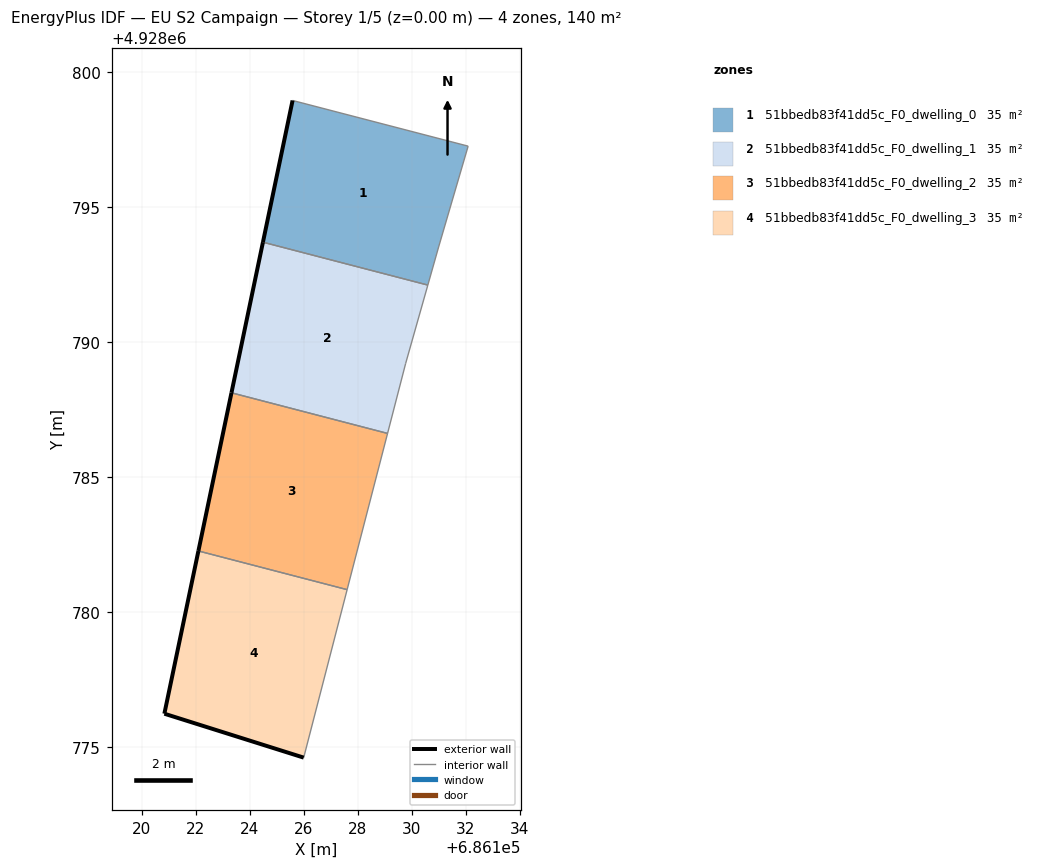
=== STOREY PLAN SPEC (per zone: floor XY polygon, exterior-wall plan segments, windows/doors) ===
zone 1: 51bbedb83f41dd5c_F0_dwelling_0  (34.9 m²)
  floor: (686130.59, 4928792.12) (686130.99, 4928793.53) (686132.08, 4928797.27) (686125.58, 4928798.96) (686124.48, 4928793.71)
  exterior wall: (686124.48, 4928793.71) – (686125.58, 4928798.96)  [5.4 m]
  interior walls: 4
zone 2: 51bbedb83f41dd5c_F0_dwelling_1  (34.9 m²)
  floor: (686129.10, 4928786.63) (686129.77, 4928789.22) (686130.59, 4928792.12) (686124.48, 4928793.71) (686123.32, 4928788.13)
  exterior wall: (686123.32, 4928788.13) – (686124.48, 4928793.71)  [5.7 m]
  interior walls: 4
zone 3: 51bbedb83f41dd5c_F0_dwelling_2  (34.9 m²)
  floor: (686127.60, 4928780.84) (686129.10, 4928786.63) (686123.32, 4928788.13) (686122.09, 4928782.27)
  exterior wall: (686122.09, 4928782.27) – (686123.32, 4928788.13)  [6.0 m]
  interior walls: 3
zone 4: 51bbedb83f41dd5c_F0_dwelling_3  (34.9 m²)
  floor: (686125.99, 4928774.62) (686127.60, 4928780.84) (686122.09, 4928782.27) (686120.83, 4928776.24)
  exterior wall: (686125.99, 4928774.62) – (686120.83, 4928776.24)  [5.4 m]
  exterior wall: (686120.83, 4928776.24) – (686122.09, 4928782.27)  [6.2 m]
  interior walls: 2

=== DERIVED (storey summary) ===
Building: EU S2 Campaign
Storey: 1 of 5  (floor level z = 0.00 m)
Storey gross floor area: 139.5 m²
Zones on this storey: 4
  - 51bbedb83f41dd5c_F0_dwelling_0: floor 34.9 m²; exterior wall 5.4 m (16.1 m²); WWR 0.0%
  - 51bbedb83f41dd5c_F0_dwelling_1: floor 34.9 m²; exterior wall 5.7 m (17.1 m²); WWR 0.0%
  - 51bbedb83f41dd5c_F0_dwelling_2: floor 34.9 m²; exterior wall 6.0 m (18.0 m²); WWR 0.0%
  - 51bbedb83f41dd5c_F0_dwelling_3: floor 34.9 m²; exterior wall 11.6 m (34.7 m²); WWR 0.0%
Zone adjacency (shared interzone walls):
  - 51bbedb83f41dd5c_F0_dwelling_0 ↔ 51bbedb83f41dd5c_F0_dwelling_1
  - 51bbedb83f41dd5c_F0_dwelling_1 ↔ 51bbedb83f41dd5c_F0_dwelling_2
  - 51bbedb83f41dd5c_F0_dwelling_2 ↔ 51bbedb83f41dd5c_F0_dwelling_3